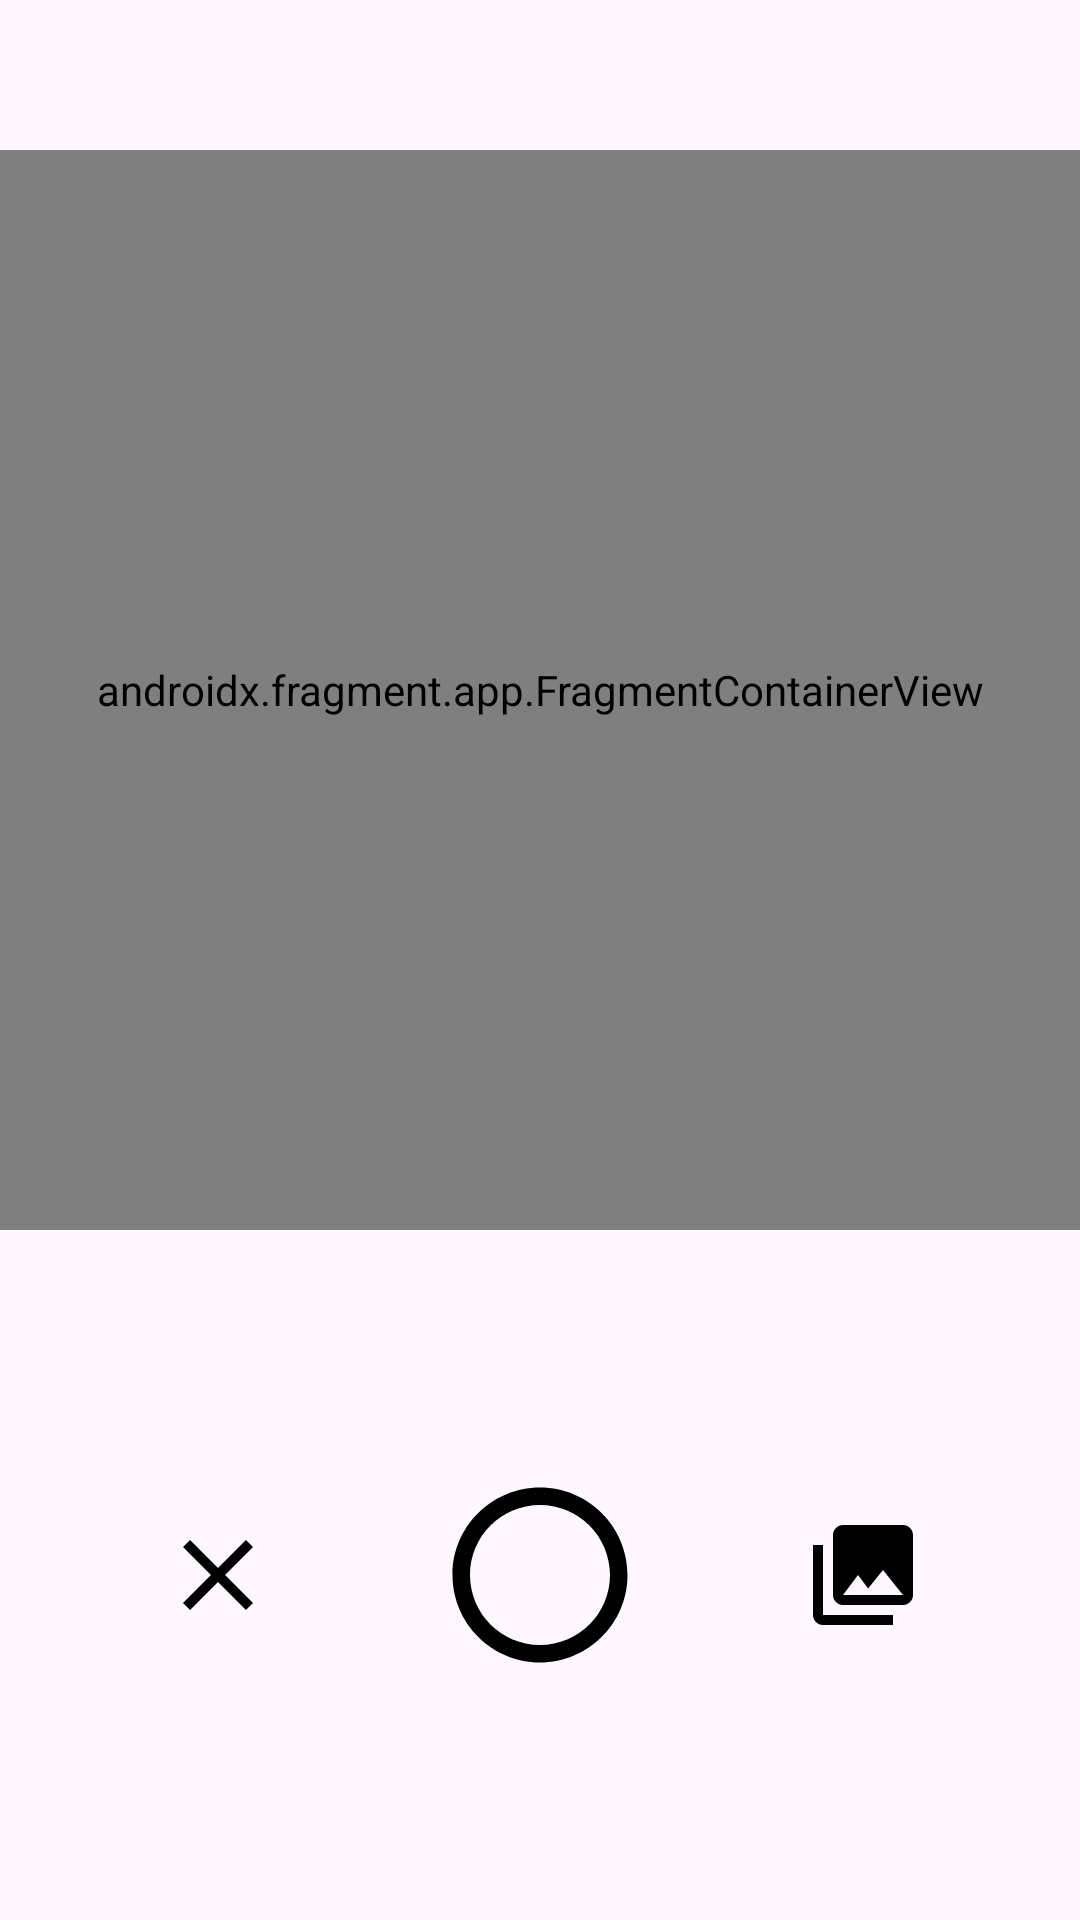

The Android layout XML behind this screen, and the referenced resources:
<!-- AndroidManifest.xml: application theme Theme.Cowdetection -->
<!-- res/layout/fragment_base.xml -->
<?xml version="1.0" encoding="utf-8"?>
<androidx.constraintlayout.widget.ConstraintLayout xmlns:android="http://schemas.android.com/apk/res/android"
    xmlns:app="http://schemas.android.com/apk/res-auto"
    xmlns:tools="http://schemas.android.com/tools"
    android:layout_width="match_parent"
    android:layout_height="match_parent">

    <androidx.fragment.app.FragmentContainerView
        android:id="@+id/fragmentContainer"
        android:layout_marginTop="50dp"
        android:name="androidx.navigation.fragment.NavHostFragment"
        android:layout_width="0dp"
        android:layout_height="0dp"
        app:layout_constraintDimensionRatio="1:1"
        app:defaultNavHost="true"
        app:layout_constraintEnd_toEndOf="parent"
        app:layout_constraintStart_toStartOf="parent"
        app:layout_constraintTop_toTopOf="parent"
        app:navGraph="@navigation/nav_graph_photo"
        tools:background="@color/cardview_dark_background">

    </androidx.fragment.app.FragmentContainerView>

    <androidx.constraintlayout.widget.ConstraintLayout
        android:layout_width="match_parent"
        android:layout_height="0dp"
        app:layout_constraintBottom_toBottomOf="parent"
        app:layout_constraintEnd_toEndOf="parent"
        app:layout_constraintStart_toStartOf="parent"
        app:layout_constraintTop_toBottomOf="@id/fragmentContainer">

        <ImageButton
            android:id="@+id/closeApp"
            android:layout_width="60dp"
            android:layout_height="60dp"
            android:background="@drawable/ic_circle_button"
            android:src="@drawable/ic_close"
            app:layout_constraintBottom_toBottomOf="parent"
            app:layout_constraintEnd_toStartOf="@id/takePhoto"
            app:layout_constraintStart_toStartOf="parent"
            app:layout_constraintTop_toTopOf="parent"
            tools:ignore="ContentDescription" />

        <ImageButton
            android:id="@+id/takePhoto"
            android:layout_width="70dp"
            android:layout_height="70dp"
            android:background="@drawable/ic_circle_button_big"
            android:src="@drawable/ic_photo_button"
            app:layout_constraintBottom_toBottomOf="parent"
            app:layout_constraintEnd_toStartOf="@id/choosePhoto"
            app:layout_constraintStart_toEndOf="@id/closeApp"
            app:layout_constraintTop_toTopOf="parent"
            tools:ignore="ContentDescription" />

        <ImageButton
            android:id="@+id/choosePhoto"
            android:layout_width="60dp"
            android:layout_height="60dp"
            android:background="@drawable/ic_circle_button"
            android:src="@drawable/ic_gallery"
            app:layout_constraintBottom_toBottomOf="parent"
            app:layout_constraintEnd_toEndOf="parent"
            app:layout_constraintStart_toEndOf="@id/takePhoto"
            app:layout_constraintTop_toTopOf="parent"
            tools:ignore="ContentDescription" />
    </androidx.constraintlayout.widget.ConstraintLayout>

</androidx.constraintlayout.widget.ConstraintLayout>
<!-- resources referenced by this layout -->
<resources>
  <!-- drawable ic_circle_button (drawable) -->
  <?xml version="1.0" encoding="utf-8"?>
  <shape xmlns:android="http://schemas.android.com/apk/res/android"
      android:shape="rectangle">
  
      <corners android:radius="50dp" />
      <solid android:color="@android:color/transparent" />
  
  </shape>
  <!-- drawable ic_circle_button_big (drawable) -->
  <?xml version="1.0" encoding="utf-8"?>
  <shape xmlns:android="http://schemas.android.com/apk/res/android"
      android:shape="rectangle">
  
      <corners android:radius="70dp" />
      <solid android:color="@android:color/transparent" />
  </shape>
  <!-- drawable ic_close (drawable) -->
  <vector xmlns:android="http://schemas.android.com/apk/res/android"
      android:width="40dp"
      android:height="40dp"
      android:tint="#000000"
      android:viewportWidth="24"
      android:viewportHeight="24">
      <path
          android:fillColor="@android:color/white"
          android:pathData="M19,6.41L17.59,5 12,10.59 6.41,5 5,6.41 10.59,12 5,17.59 6.41,19 12,13.41 17.59,19 19,17.59 13.41,12z" />
  </vector>
  <!-- drawable ic_gallery (drawable) -->
  <vector xmlns:android="http://schemas.android.com/apk/res/android"
      android:width="40dp"
      android:height="40dp"
      android:tint="#000000"
      android:viewportWidth="24"
      android:viewportHeight="24">
      <path
          android:fillColor="@android:color/white"
          android:pathData="M22,16L22,4c0,-1.1 -0.9,-2 -2,-2L8,2c-1.1,0 -2,0.9 -2,2v12c0,1.1 0.9,2 2,2h12c1.1,0 2,-0.9 2,-2zM11,12l2.03,2.71L16,11l4,5L8,16l3,-4zM2,6v14c0,1.1 0.9,2 2,2h14v-2L4,20L4,6L2,6z" />
  </vector>
  <!-- drawable ic_photo_button (drawable) -->
  <vector xmlns:android="http://schemas.android.com/apk/res/android"
      android:width="70dp"
      android:height="70dp"
      android:tint="#000000"
      android:viewportWidth="24"
      android:viewportHeight="24">
      <path
          android:fillColor="@android:color/white"
          android:pathData="M12,2C6.48,2 2,6.48 2,12s4.48,10 10,10 10,-4.48 10,-10S17.52,2 12,2zM12,20c-4.42,0 -8,-3.58 -8,-8s3.58,-8 8,-8 8,3.58 8,8 -3.58,8 -8,8z" />
  </vector>
  <style name="Theme.Cowdetection" parent="Base.Theme.Cowdetection" />
  <style name="Base.Theme.Cowdetection" parent="Theme.Material3.Light">
          
          
      </style>
</resources>
